Photos from the image-classification dataset "Alzheimer_s Dataset" in the GitHub repository Asik007/BME240_ML. Its 4 classes are: mild demented, moderate demented, non demented, very mild demented.

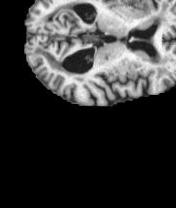
Label: mild demented

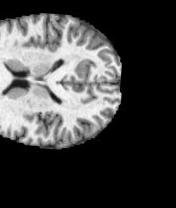
Label: non demented

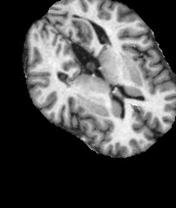
Label: non demented

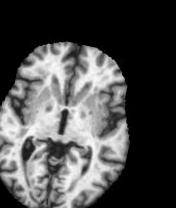
Label: very mild demented

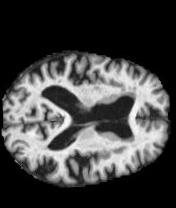
Label: mild demented

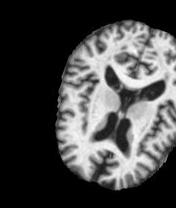
Label: moderate demented
